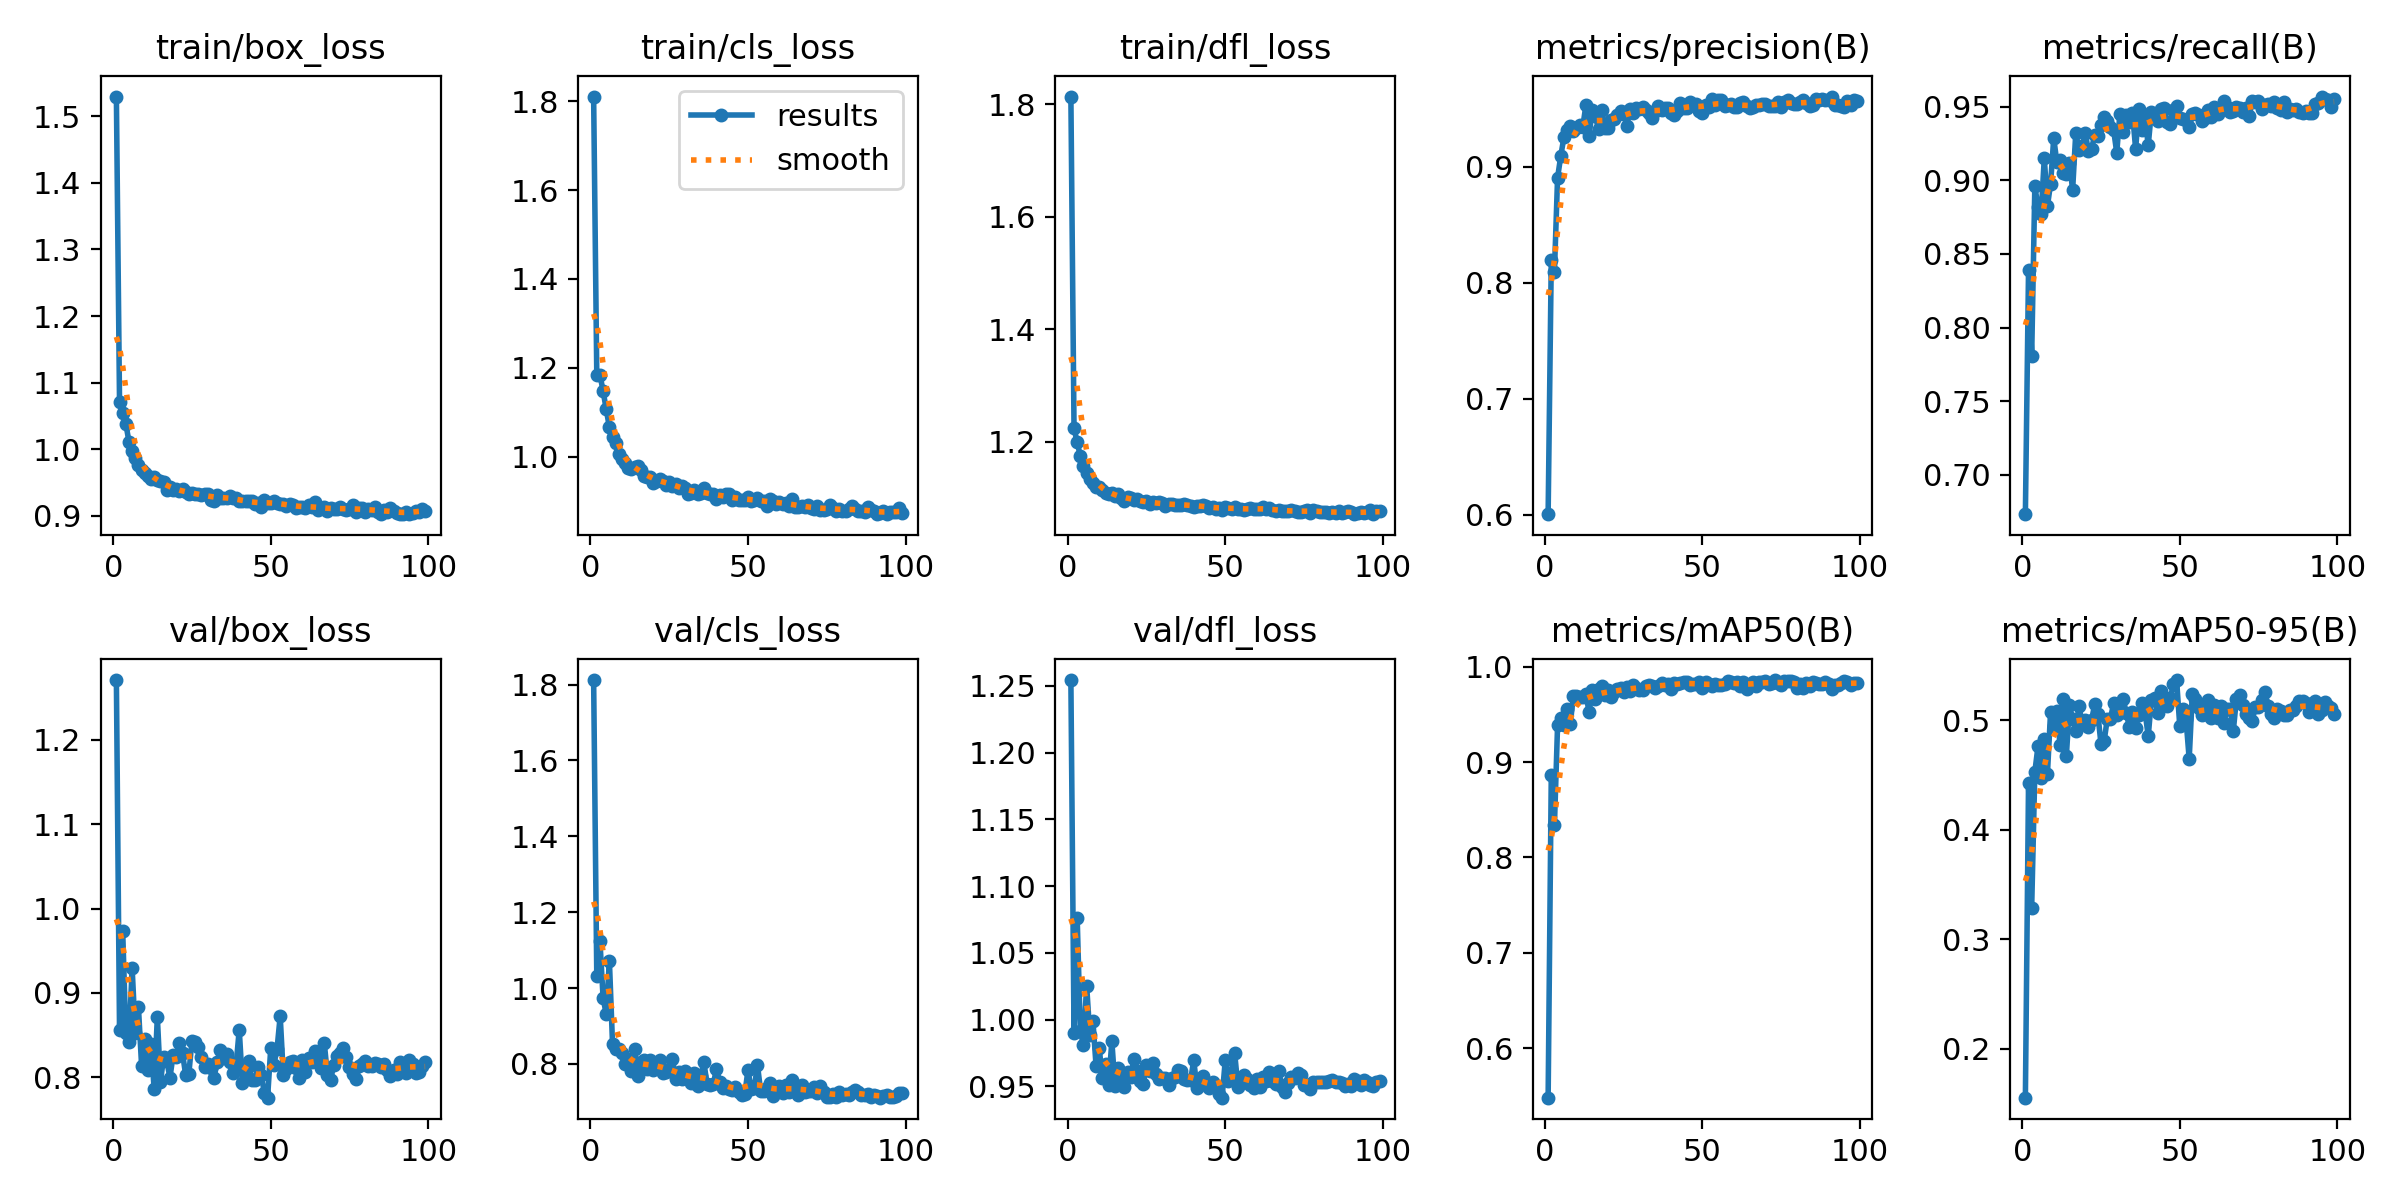

The table this chart was drawn from, first rows:
epoch, time, train/box_loss, train/cls_loss, train/dfl_loss, metrics/precision(B), metrics/recall(B), metrics/mAP50(B), metrics/mAP50-95(B), val/box_loss, val/cls_loss, val/dfl_loss, lr/pg0, lr/pg1, lr/pg2
1, 57.37, 1.529, 1.811, 1.814, 0.6004, 0.6732, 0.5482, 0.1554, 1.27, 1.812, 1.254, 0.003315, 0.003315, 0.07016
2, 94.8, 1.071, 1.185, 1.223, 0.82, 0.8388, 0.8867, 0.4424, 0.8559, 1.032, 0.9898, 0.006622, 0.006622, 0.04014
3, 131, 1.054, 1.185, 1.199, 0.8094, 0.7807, 0.8337, 0.3289, 0.9735, 1.125, 1.076, 0.009903, 0.009903, 0.01009
4, 191.5, 1.038, 1.148, 1.174, 0.8907, 0.8959, 0.9389, 0.4526, 0.8526, 0.9744, 0.9914, 0.009881, 0.009881, 0.009881
5, 229.6, 1.011, 1.107, 1.157, 0.9091, 0.8822, 0.9466, 0.4759, 0.8423, 0.9308, 0.9809, 0.009842, 0.009842, 0.009842
6, 267.9, 0.9968, 1.066, 1.144, 0.9253, 0.877, 0.9387, 0.4468, 0.9296, 1.073, 1.026, 0.009802, 0.009802, 0.009802
7, 319.3, 0.9868, 1.045, 1.133, 0.9314, 0.9151, 0.9555, 0.4825, 0.8524, 0.8521, 0.9889, 0.009762, 0.009762, 0.009762
8, 356.1, 0.9771, 1.03, 1.127, 0.9355, 0.8825, 0.9394, 0.4507, 0.8831, 0.8383, 0.9991, 0.009723, 0.009723, 0.009723
9, 392.9, 0.969, 1.005, 1.119, 0.9308, 0.8976, 0.9688, 0.5077, 0.8141, 0.8406, 0.9651, 0.009683, 0.009683, 0.009683
10, 429.5, 0.9645, 0.9948, 1.119, 0.9333, 0.9287, 0.9695, 0.4946, 0.8456, 0.8298, 0.9785, 0.009644, 0.009644, 0.009644
11, 465.4, 0.9604, 0.9864, 1.114, 0.9363, 0.9121, 0.9684, 0.5085, 0.8088, 0.7989, 0.9562, 0.009604, 0.009604, 0.009604
12, 503.2, 0.9547, 0.9747, 1.109, 0.9346, 0.9135, 0.9683, 0.4774, 0.8393, 0.8138, 0.9666, 0.009564, 0.009564, 0.009564
13, 540.5, 0.9589, 0.9726, 1.107, 0.9533, 0.9052, 0.9709, 0.5191, 0.786, 0.782, 0.951, 0.009525, 0.009525, 0.009525
14, 584.7, 0.9546, 0.9764, 1.108, 0.9265, 0.9044, 0.9525, 0.4669, 0.8716, 0.8388, 0.984, 0.009485, 0.009485, 0.009485
15, 621.9, 0.9526, 0.979, 1.104, 0.9488, 0.9115, 0.976, 0.5138, 0.7946, 0.768, 0.9502, 0.009446, 0.009446, 0.009446
16, 676.3, 0.9505, 0.9709, 1.106, 0.9437, 0.8935, 0.9661, 0.5007, 0.8246, 0.8047, 0.9638, 0.009406, 0.009406, 0.009406
17, 712.3, 0.9385, 0.9564, 1.099, 0.9323, 0.9324, 0.9764, 0.4896, 0.8192, 0.8101, 0.9555, 0.009366, 0.009366, 0.009366
18, 764.6, 0.9436, 0.9545, 1.095, 0.9494, 0.9206, 0.9796, 0.513, 0.7996, 0.7854, 0.9492, 0.009327, 0.009327, 0.009327
19, 802.7, 0.9389, 0.9544, 1.102, 0.9337, 0.9232, 0.9703, 0.4975, 0.8263, 0.8102, 0.9609, 0.009287, 0.009287, 0.009287
20, 839.1, 0.9408, 0.9417, 1.099, 0.9338, 0.9322, 0.9751, 0.5003, 0.8245, 0.7837, 0.9573, 0.009248, 0.009248, 0.009248
21, 875.6, 0.9367, 0.9461, 1.096, 0.9403, 0.9199, 0.9685, 0.4938, 0.8408, 0.8037, 0.9705, 0.009208, 0.009208, 0.009208
22, 912.2, 0.9397, 0.9503, 1.098, 0.9414, 0.9215, 0.9732, 0.4997, 0.8284, 0.8093, 0.9617, 0.009168, 0.009168, 0.009168
23, 948.9, 0.9364, 0.9443, 1.094, 0.9451, 0.9304, 0.9764, 0.5143, 0.8028, 0.7754, 0.9539, 0.009129, 0.009129, 0.009129
24, 984.6, 0.9323, 0.936, 1.093, 0.9486, 0.9299, 0.9778, 0.5056, 0.8044, 0.7792, 0.952, 0.009089, 0.009089, 0.009089
25, 1020, 0.9341, 0.9441, 1.094, 0.9451, 0.9373, 0.9735, 0.4781, 0.8437, 0.7867, 0.9658, 0.00905, 0.00905, 0.00905
26, 1060, 0.9335, 0.9351, 1.089, 0.9354, 0.9431, 0.9786, 0.4806, 0.8421, 0.814, 0.9615, 0.00901, 0.00901, 0.00901
27, 1097, 0.9333, 0.9376, 1.092, 0.9498, 0.9403, 0.975, 0.5012, 0.8362, 0.7615, 0.9674, 0.00897, 0.00897, 0.00897
28, 1132, 0.9316, 0.9295, 1.09, 0.9467, 0.9365, 0.9807, 0.501, 0.8246, 0.779, 0.9593, 0.008931, 0.008931, 0.008931
29, 1168, 0.933, 0.9347, 1.092, 0.9504, 0.9344, 0.9781, 0.5153, 0.8118, 0.759, 0.9554, 0.008891, 0.008891, 0.008891
30, 1613, 0.9325, 0.9293, 1.092, 0.9503, 0.9187, 0.9758, 0.5044, 0.8155, 0.7808, 0.9562, 0.008852, 0.008852, 0.008852
31, 1650, 0.9236, 0.9161, 1.086, 0.9513, 0.9453, 0.9755, 0.5157, 0.8116, 0.7679, 0.9563, 0.008812, 0.008812, 0.008812
32, 1686, 0.9231, 0.9178, 1.088, 0.949, 0.9326, 0.9795, 0.5194, 0.7998, 0.7499, 0.9507, 0.008772, 0.008772, 0.008772
33, 1723, 0.9319, 0.9252, 1.089, 0.9468, 0.9443, 0.9811, 0.5064, 0.8186, 0.7753, 0.9563, 0.008733, 0.008733, 0.008733
34, 1759, 0.9269, 0.9167, 1.087, 0.9424, 0.9393, 0.9798, 0.494, 0.8322, 0.7419, 0.9572, 0.008693, 0.008693, 0.008693
35, 1795, 0.9271, 0.9182, 1.087, 0.9478, 0.9458, 0.9776, 0.507, 0.8231, 0.7687, 0.9626, 0.008654, 0.008654, 0.008654
36, 1840, 0.9271, 0.9294, 1.088, 0.9525, 0.9212, 0.9792, 0.4928, 0.8282, 0.8041, 0.9618, 0.008614, 0.008614, 0.008614
37, 1880, 0.9294, 0.9193, 1.09, 0.9492, 0.9481, 0.9831, 0.5046, 0.8185, 0.7471, 0.9556, 0.008574, 0.008574, 0.008574
38, 1916, 0.9266, 0.9158, 1.088, 0.9509, 0.9339, 0.9804, 0.5158, 0.8047, 0.7442, 0.955, 0.008535, 0.008535, 0.008535
39, 1953, 0.9269, 0.9163, 1.086, 0.9506, 0.9413, 0.9817, 0.507, 0.8146, 0.7467, 0.9546, 0.008495, 0.008495, 0.008495
40, 1989, 0.9223, 0.9048, 1.084, 0.9467, 0.9239, 0.9764, 0.4853, 0.8566, 0.7872, 0.9698, 0.008456, 0.008456, 0.008456
41, 2027, 0.9223, 0.9144, 1.085, 0.9444, 0.9466, 0.9828, 0.5184, 0.7931, 0.7518, 0.9487, 0.008416, 0.008416, 0.008416
42, 2063, 0.9222, 0.9102, 1.086, 0.9477, 0.9439, 0.9822, 0.52, 0.8029, 0.7355, 0.9508, 0.008376, 0.008376, 0.008376
43, 2111, 0.9218, 0.9159, 1.087, 0.9549, 0.94, 0.9824, 0.5064, 0.8198, 0.7412, 0.9578, 0.008337, 0.008337, 0.008337
44, 2152, 0.9223, 0.9156, 1.086, 0.9505, 0.9482, 0.9843, 0.5268, 0.7968, 0.7326, 0.9517, 0.008297, 0.008297, 0.008297
45, 2195, 0.9181, 0.9025, 1.082, 0.951, 0.9489, 0.9839, 0.5189, 0.7975, 0.7324, 0.9486, 0.008258, 0.008258, 0.008258
46, 2233, 0.9201, 0.9093, 1.083, 0.9559, 0.9399, 0.9813, 0.5131, 0.812, 0.739, 0.9532, 0.008218, 0.008218, 0.008218
47, 2276, 0.9135, 0.903, 1.08, 0.9537, 0.9379, 0.9821, 0.5201, 0.8027, 0.7258, 0.9498, 0.008178, 0.008178, 0.008178
48, 2349, 0.9242, 0.9033, 1.082, 0.9538, 0.9479, 0.9819, 0.5325, 0.7813, 0.7186, 0.944, 0.008139, 0.008139, 0.008139
49, 2389, 0.9193, 0.9024, 1.079, 0.9484, 0.9506, 0.9839, 0.5365, 0.7761, 0.7219, 0.9416, 0.008099, 0.008099, 0.008099
50, 2429, 0.9194, 0.9091, 1.083, 0.9467, 0.9422, 0.978, 0.4949, 0.8344, 0.7836, 0.9694, 0.00806, 0.00806, 0.00806
51, 2469, 0.9228, 0.8996, 1.082, 0.9529, 0.9416, 0.9835, 0.5097, 0.8151, 0.7329, 0.9537, 0.00802, 0.00802, 0.00802
52, 2508, 0.9193, 0.9034, 1.081, 0.9514, 0.9408, 0.9822, 0.5005, 0.8338, 0.7374, 0.9607, 0.00798, 0.00798, 0.00798
53, 2548, 0.9184, 0.908, 1.084, 0.9583, 0.9365, 0.9794, 0.4645, 0.8726, 0.7971, 0.9749, 0.007941, 0.007941, 0.007941
54, 2598, 0.9179, 0.9001, 1.08, 0.9532, 0.9447, 0.9821, 0.5241, 0.8024, 0.7298, 0.9499, 0.007901, 0.007901, 0.007901
55, 2648, 0.9143, 0.8992, 1.08, 0.9577, 0.9459, 0.9809, 0.5196, 0.8096, 0.7284, 0.9527, 0.007862, 0.007862, 0.007862
56, 2691, 0.9185, 0.8898, 1.078, 0.9576, 0.9446, 0.9809, 0.5113, 0.8183, 0.7363, 0.9584, 0.007822, 0.007822, 0.007822
57, 2739, 0.9165, 0.9049, 1.079, 0.9528, 0.9403, 0.9815, 0.5041, 0.8194, 0.7489, 0.9552, 0.007782, 0.007782, 0.007782
58, 2782, 0.912, 0.9007, 1.082, 0.9537, 0.9423, 0.9848, 0.5096, 0.8109, 0.7163, 0.9514, 0.007743, 0.007743, 0.007743
59, 2823, 0.9136, 0.8937, 1.08, 0.954, 0.9475, 0.9841, 0.518, 0.7996, 0.7267, 0.9488, 0.007703, 0.007703, 0.007703
60, 2859, 0.913, 0.8976, 1.079, 0.9518, 0.9429, 0.9832, 0.5016, 0.8203, 0.7419, 0.9558, 0.007664, 0.007664, 0.007664
... 39 more rows
